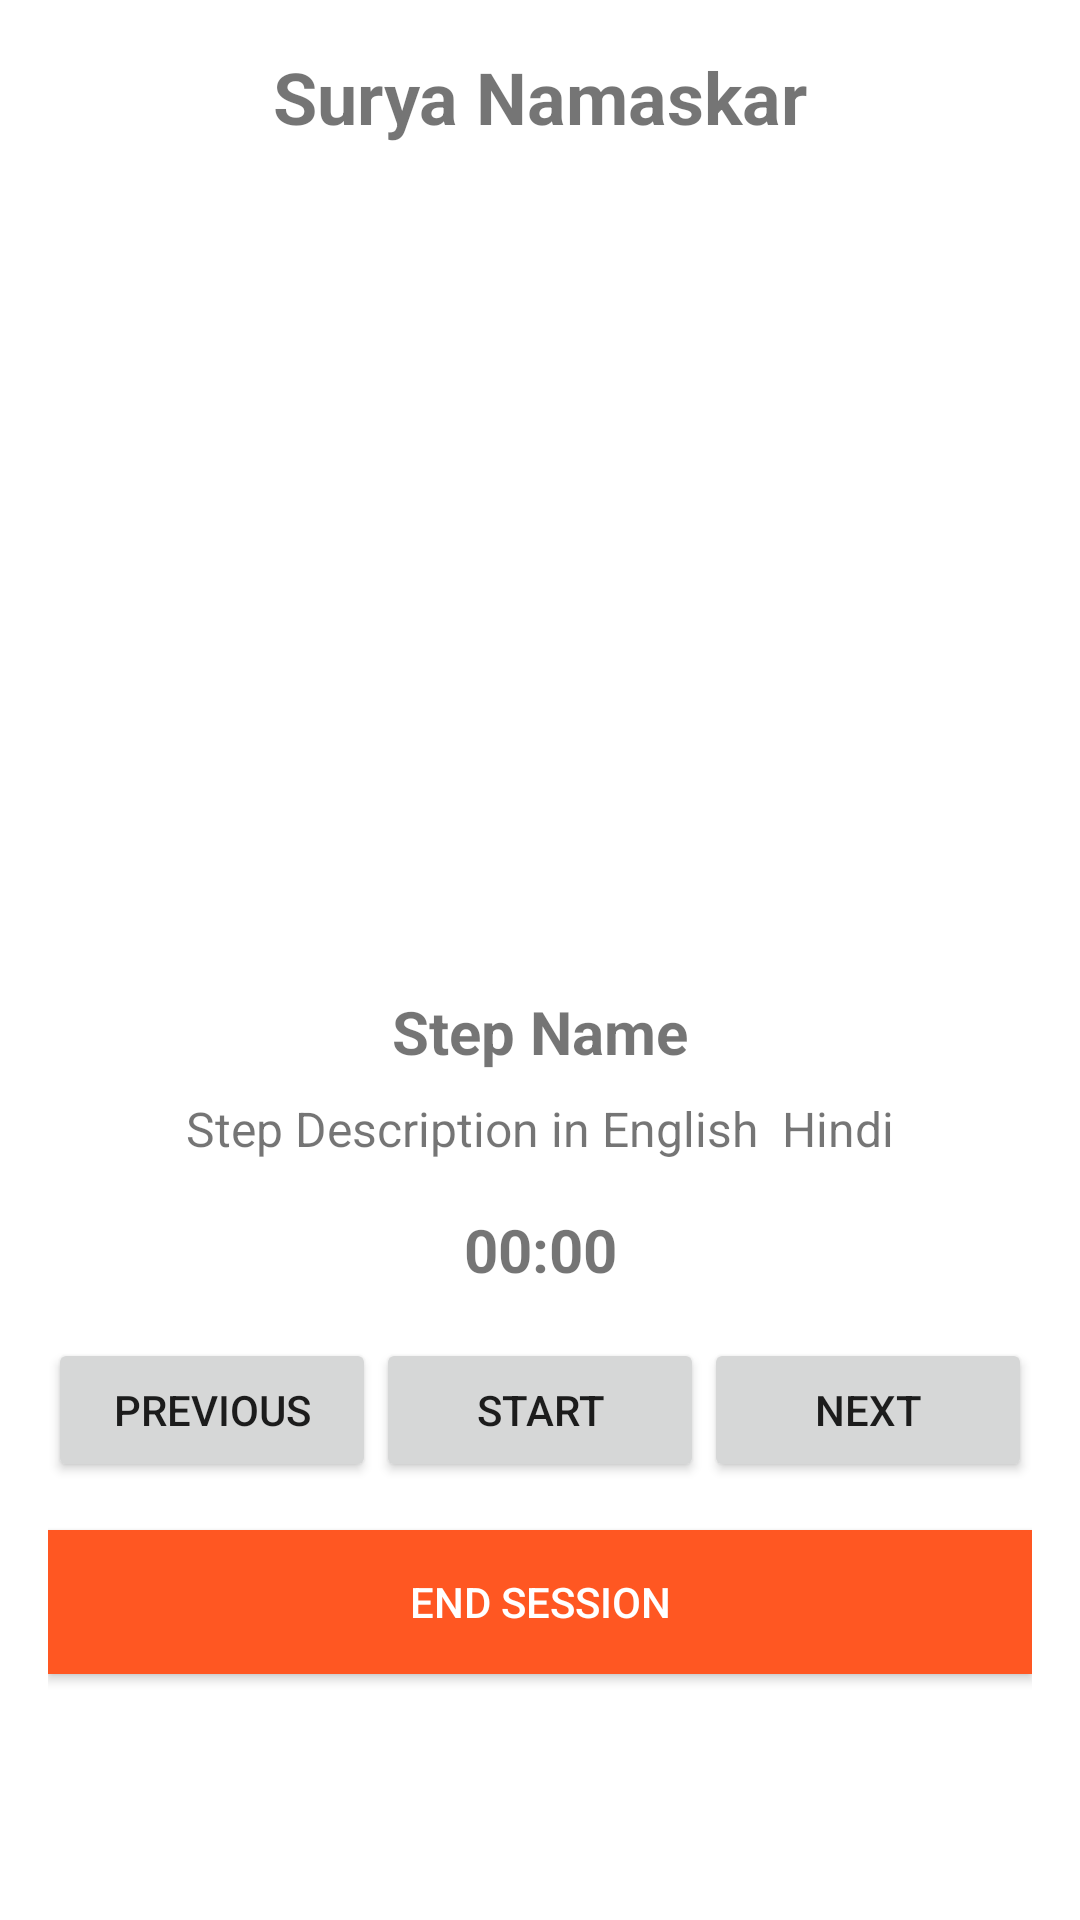

Android layout source for this screen:
<!-- AndroidManifest.xml: application theme Theme.SheShield0 -->
<!-- res/layout/activity_yoga.xml -->
<?xml version="1.0" encoding="utf-8"?>
<LinearLayout
    xmlns:android="http://schemas.android.com/apk/res/android"
    android:layout_width="match_parent"
    android:layout_height="match_parent"
    android:orientation="vertical"
    android:background="#FFFFFF"
    android:fitsSystemWindows="true"
    android:padding="16dp">

    
    <TextView
        android:id="@+id/tvTitle"
        android:layout_width="match_parent"
        android:layout_height="wrap_content"
        android:text="Surya Namaskar"
        android:textSize="24sp"
        android:textStyle="bold"
        android:gravity="center"
        android:layout_marginBottom="16dp"/>

    
    <ImageView
        android:id="@+id/imgStep"
        android:layout_width="match_parent"
        android:layout_height="250dp"
        android:scaleType="centerInside"
        android:layout_marginBottom="16dp"/>

    
    <TextView
        android:id="@+id/tvStepName"
        android:layout_width="match_parent"
        android:layout_height="wrap_content"
        android:text="Step Name"
        android:textSize="20sp"
        android:textStyle="bold"
        android:gravity="center"
        android:layout_marginBottom="8dp"/>

    
    <TextView
        android:id="@+id/tvStepDesc"
        android:layout_width="match_parent"
        android:layout_height="wrap_content"
        android:text="Step Description in English  Hindi"
        android:textSize="16sp"
        android:gravity="center"
        android:layout_marginBottom="16dp"/>

    
    <TextView
        android:id="@+id/tvTimer"
        android:layout_width="match_parent"
        android:layout_height="wrap_content"
        android:text="00:00"
        android:textSize="20sp"
        android:textStyle="bold"
        android:gravity="center"
        android:layout_marginBottom="16dp"/>

    
    <LinearLayout
        android:layout_width="match_parent"
        android:layout_height="wrap_content"
        android:orientation="horizontal"
        android:gravity="center"
        android:weightSum="3"
        android:layout_marginBottom="16dp">

        <Button
            android:id="@+id/btnPrev"
            android:layout_width="0dp"
            android:layout_height="wrap_content"
            android:text="Previous"
            android:layout_weight="1"/>

        <Button
            android:id="@+id/btnStart"
            android:layout_width="0dp"
            android:layout_height="wrap_content"
            android:text="Start"
            android:layout_weight="1"/>

        <Button
            android:id="@+id/btnNext"
            android:layout_width="0dp"
            android:layout_height="wrap_content"
            android:text="Next"
            android:layout_weight="1"/>
    </LinearLayout>

    
    <Button
        android:id="@+id/btnEnd"
        android:layout_width="match_parent"
        android:layout_height="wrap_content"
        android:text="End Session"
        android:background="#FF5722"
        android:textColor="#FFFFFF"/>

</LinearLayout>
<!-- resources referenced by this layout -->
<resources>
  <style name="Theme.SheShield0" parent="Theme.MaterialComponents.DayNight.DarkActionBar">
          
          <item name="colorPrimary">@color/app_bar_color</item>
          <item name="colorPrimaryVariant">@color/purple_700</item>
          <item name="colorOnPrimary">@color/white</item>
          
          <item name="colorSecondary">@color/teal_200</item>
          <item name="colorSecondaryVariant">@color/teal_700</item>
          <item name="colorOnSecondary">@color/black</item>
          
          <item name="android:statusBarColor">?attr/colorPrimaryVariant</item>
          
      </style>
  <color name="app_bar_color">#683A2C</color>
  <color name="purple_700">#FF3700B3</color>
  <color name="white">#FFFFFFFF</color>
  <color name="teal_200">#FF03DAC5</color>
  <color name="teal_700">#FF018786</color>
  <color name="black">#FF000000</color>
</resources>
